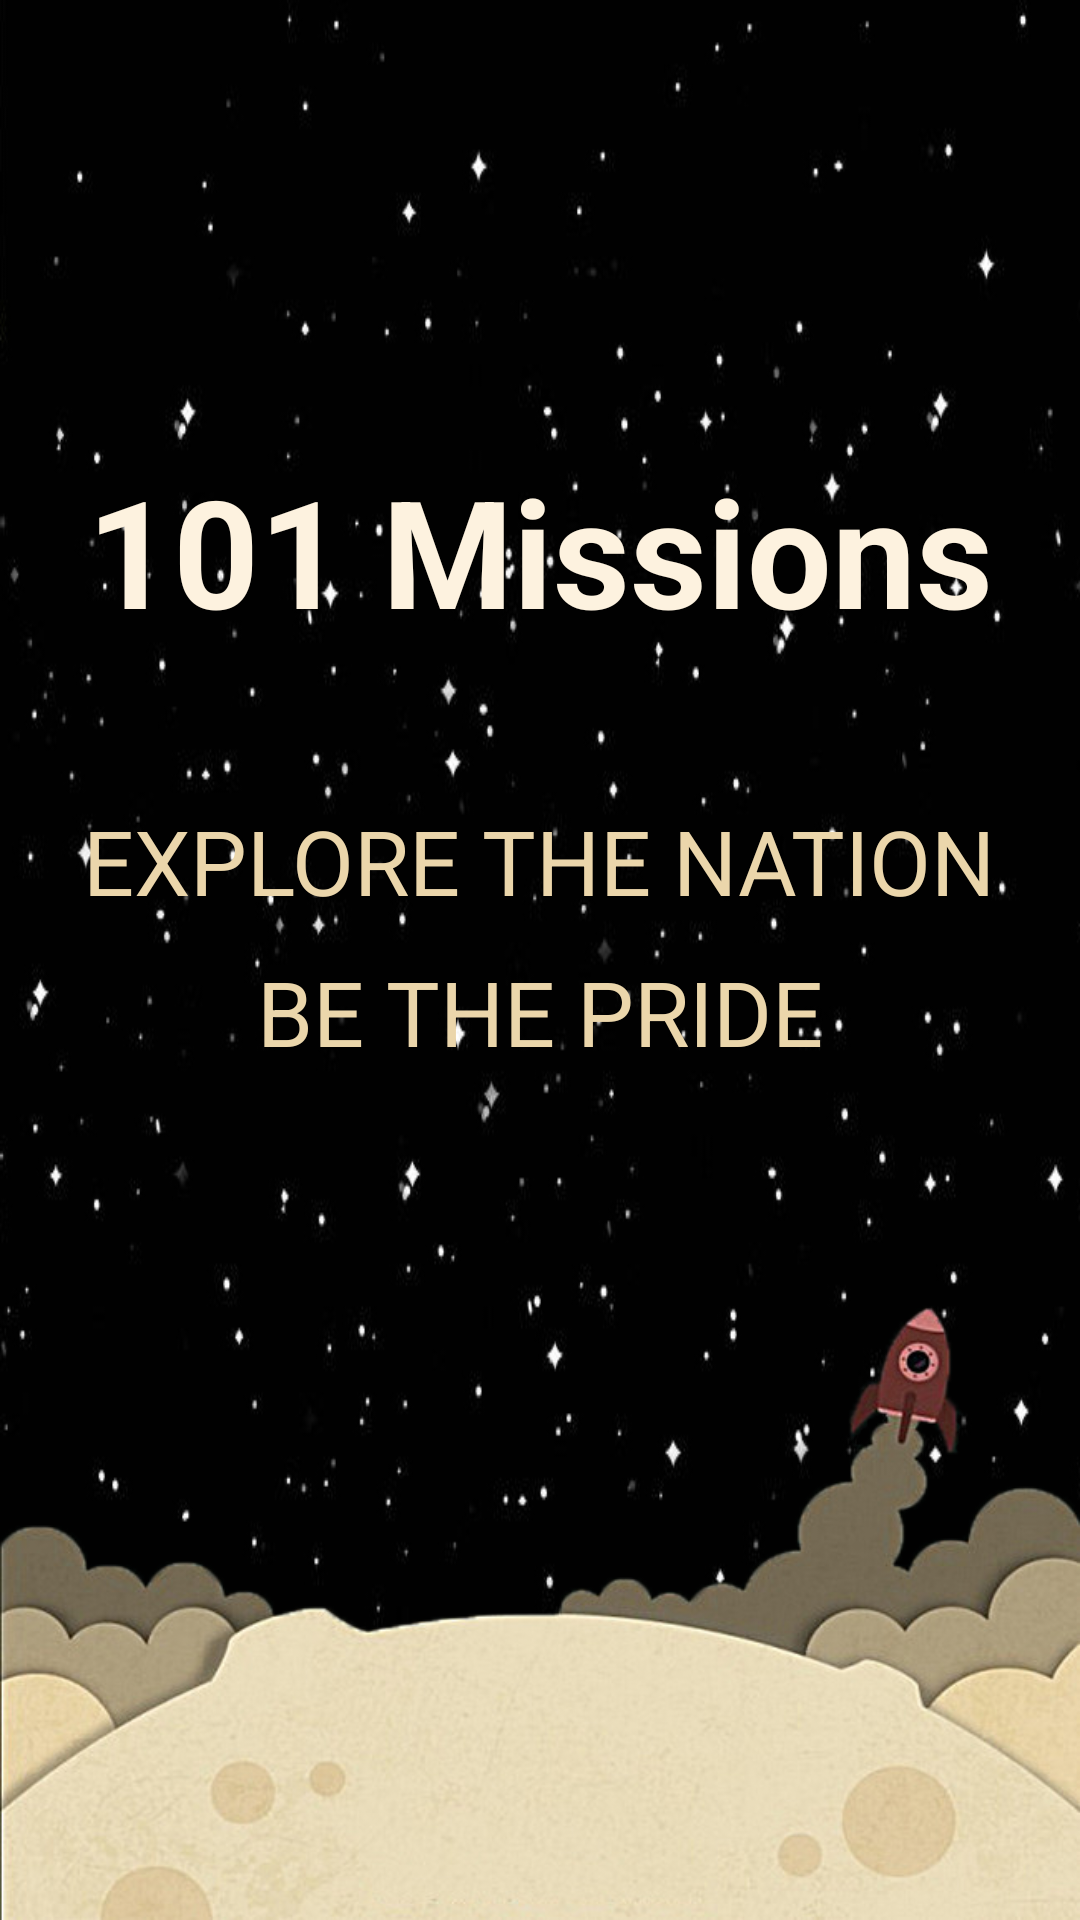

Write the Android layout XML for this screen, with the resource values it uses.
<!-- AndroidManifest.xml: application theme AppTheme -->
<!-- res/layout/activity_main.xml -->
<?xml version="1.0" encoding="utf-8"?>
<LinearLayout xmlns:android="http://schemas.android.com/apk/res/android"
    xmlns:app="http://schemas.android.com/apk/res-auto"
    xmlns:tools="http://schemas.android.com/tools"
    android:layout_width="match_parent"
    android:layout_height="match_parent"
    android:orientation="vertical"
    android:background="@drawable/starss"
    tools:context=".MainActivity">

    <LinearLayout
        android:id="@+id/l1"
        android:layout_width="match_parent"
        android:layout_height="400dp"
        android:orientation="vertical">
        <TextView
            android:layout_width="wrap_content"
            android:layout_height="wrap_content"
            android:text="101 Missions"
            android:layout_gravity="center"
            android:layout_marginTop="150dp"
            android:textSize="50sp"
            android:textStyle="bold"
            android:textColor="@color/lightorange"/>
        <TextView
            android:layout_width="wrap_content"
            android:layout_height="wrap_content"
            android:text="EXPLORE THE NATION"
            android:layout_marginTop="50dp"
            android:layout_gravity="center"
            android:textAlignment="center"
            android:textSize="30sp"
            android:textColor="@color/lightorangedark"/>
        <TextView
            android:layout_width="wrap_content"
            android:layout_height="wrap_content"
            android:text="BE THE PRIDE"
            android:layout_marginTop="10dp"
            android:layout_gravity="center"
            android:textAlignment="center"
            android:textSize="30sp"
            android:textColor="@color/lightorangedark"/>
    </LinearLayout>
    <LinearLayout
        android:id="@+id/l2"
        android:layout_width="wrap_content"
        android:layout_height="wrap_content"
        android:orientation="vertical"
        android:background="@drawable/space"
        android:layout_marginTop="35dp">
        
            
            
            
            
            
            
    </LinearLayout>

</LinearLayout>
<!-- resources referenced by this layout -->
<resources>
  <color name="lightorange">#fdf2df</color>
  <color name="lightorangedark">#ebd6ab</color>
  <!-- drawable buttonstyle (drawable) -->
  <?xml version="1.0" encoding="utf-8"?>
  <shape xmlns:android="http://schemas.android.com/apk/res/android">
  <corners android:radius="25dp"/>
      <solid android:color="#fff"/>
      <padding android:right="15dp" android:left="15dp" android:bottom="15dp" android:top="15dp" />
      </shape>
  <!-- drawable space: png bitmap (drawable, 223488 bytes) -->
  <!-- drawable starss: jpg bitmap (drawable, 85388 bytes) -->
  <style name="AppTheme" parent="Theme.AppCompat.Light.NoActionBar">
          
          <item name="colorPrimary">@color/colorPrimary</item>
          <item name="colorPrimaryDark">@color/colorPrimaryDark</item>
          <item name="colorAccent">@color/colorAccent</item>
      </style>
  <color name="colorPrimary">#0498C5</color>
  <color name="colorPrimaryDark">#5E5252</color>
  <color name="colorAccent">#FFFFFF</color>
</resources>
